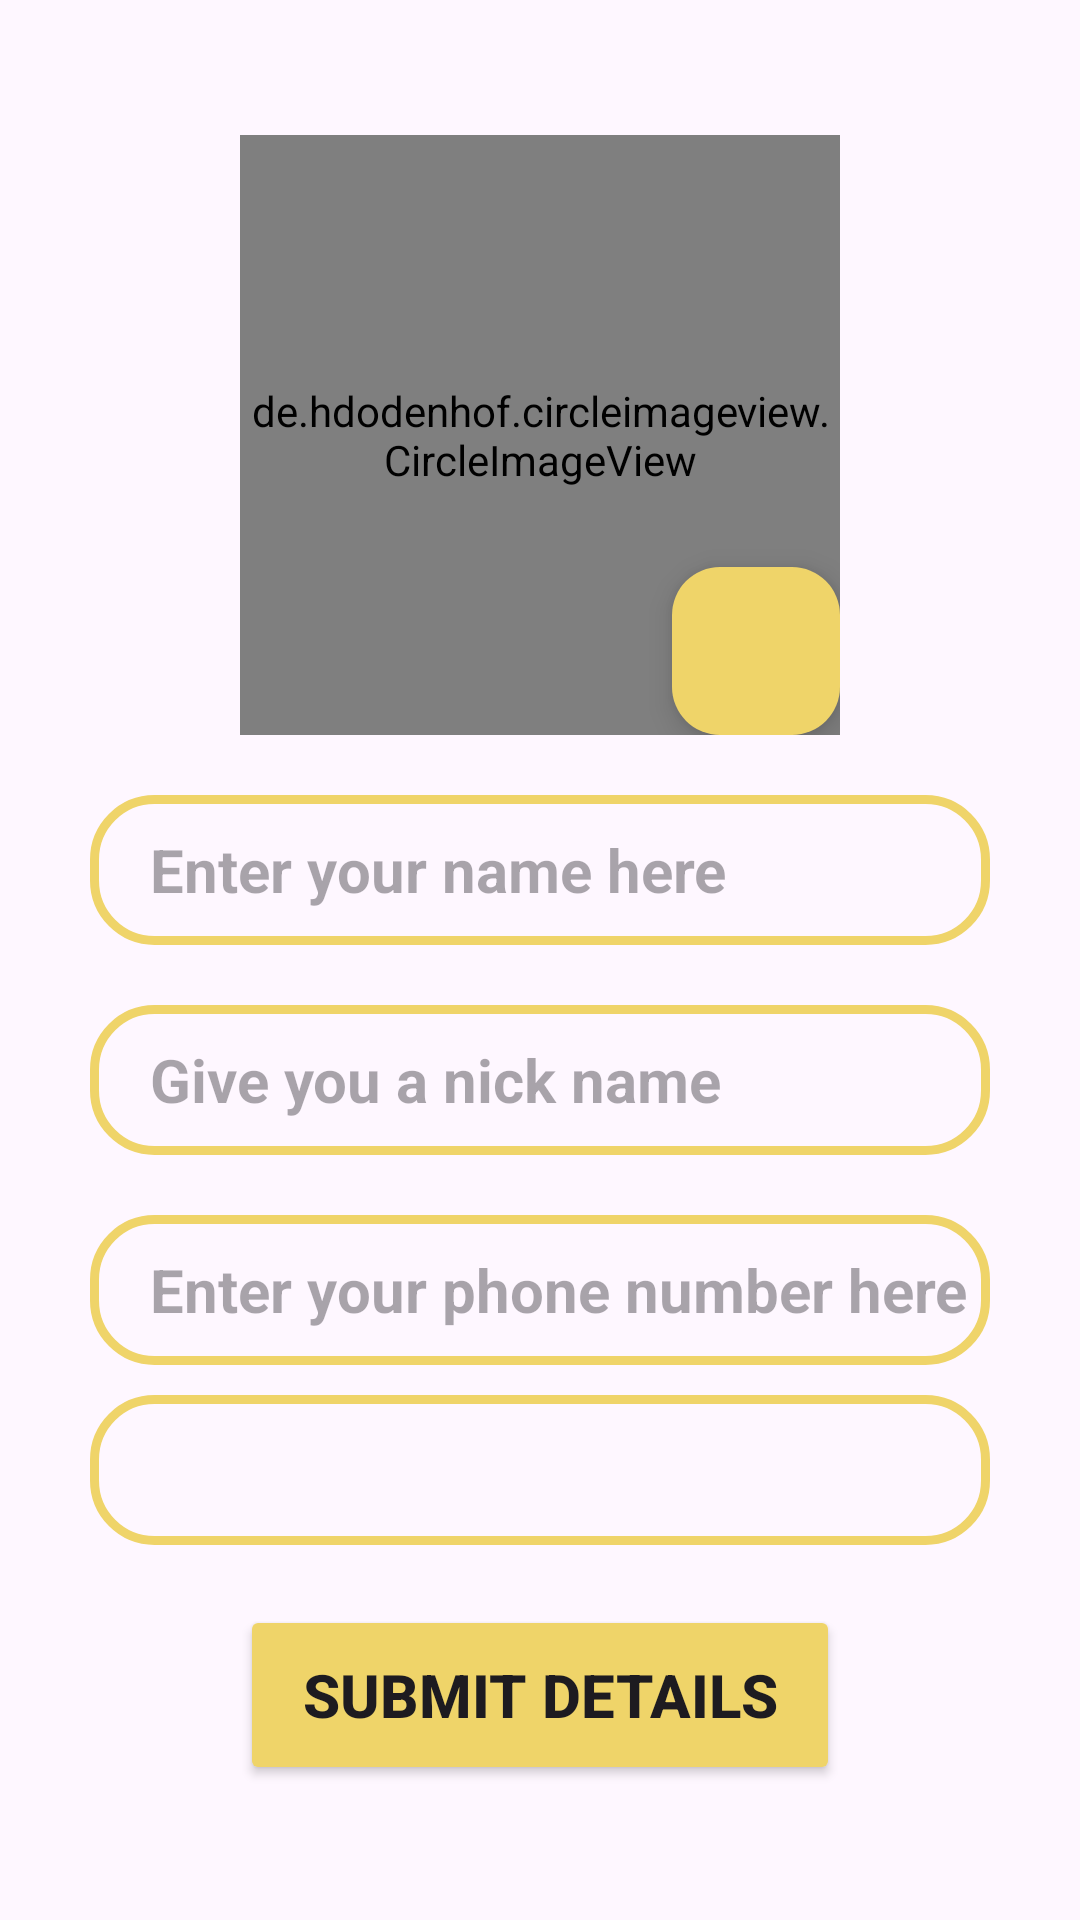

Produce the Android XML layout that renders to this screen, including the resource entries it uses.
<!-- AndroidManifest.xml: application theme Theme.EStory -->
<!-- res/layout/fragment_edit_profile.xml -->
<?xml version="1.0" encoding="utf-8"?>
<FrameLayout xmlns:android="http://schemas.android.com/apk/res/android"
    xmlns:tools="http://schemas.android.com/tools"
    xmlns:app="http://schemas.android.com/apk/res-auto"
    android:layout_width="match_parent"
    android:layout_height="match_parent"
    tools:context=".SideNavItems.SubItems.EditProfile">

    <LinearLayout
        android:layout_width="match_parent"
        android:layout_height="match_parent"
        android:orientation="vertical"
        android:gravity="center">

        
        <androidx.constraintlayout.widget.ConstraintLayout
            android:layout_width="wrap_content"
            android:layout_height="wrap_content">

            <de.hdodenhof.circleimageview.CircleImageView
                android:id="@+id/profile_image"
                android:layout_width="200dp"
                android:layout_height="200dp"
                android:src="@drawable/avatar"
                app:civ_border_width="2dp"
                app:civ_border_color="@color/black"
                app:layout_constraintTop_toTopOf="parent"
                app:layout_constraintBottom_toBottomOf="parent"
                app:layout_constraintStart_toStartOf="parent"
                app:layout_constraintEnd_toEndOf="parent"/>

            <com.google.android.material.floatingactionbutton.FloatingActionButton
                android:id="@+id/edit_profile_image"
                android:layout_width="wrap_content"
                android:layout_height="wrap_content"
                android:layout_marginStart="144dp"
                android:layout_marginTop="144dp"
                android:contentDescription="@string/app_name"
                android:src="@drawable/camera"
                android:tint="@android:color/black"
                app:backgroundTint="@color/active_color"
                app:layout_constraintStart_toStartOf="@id/profile_image"
                app:layout_constraintTop_toTopOf="@id/profile_image" />
        </androidx.constraintlayout.widget.ConstraintLayout>

        
        <EditText
            android:id="@+id/name_input"
            android:layout_width="300dp"
            android:layout_height="50dp"
            android:layout_marginTop="20dp"
            android:background="@drawable/custom_edit_text"
            android:hint="Enter your name here"
            android:paddingLeft="20dp"
            android:textSize="20sp"
            android:textStyle="bold"
            android:textColor="@color/secondary"
            android:layout_marginStart="20dp"
            android:layout_marginEnd="20dp"
            />
        <EditText
            android:id="@+id/nick_name"
            android:layout_width="300dp"
            android:layout_height="50dp"
            android:layout_marginTop="20dp"
            android:background="@drawable/custom_edit_text"
            android:hint="Give you a nick name"
            android:paddingLeft="20dp"
            android:textSize="20sp"
            android:textStyle="bold"
            android:textColor="@color/secondary"
            android:layout_marginStart="20dp"
            android:layout_marginEnd="20dp"
            />

        
        <EditText
            android:id="@+id/phone_input"
            android:layout_width="300dp"
            android:layout_height="50dp"
            android:layout_marginTop="20dp"
            android:background="@drawable/custom_edit_text"
            android:hint="Enter your phone number here"
            android:paddingLeft="20dp"
            android:textSize="20sp"
            android:textStyle="bold"
            android:textColor="@color/secondary"
            android:inputType="phone"
            android:layout_marginStart="20dp"
            android:layout_marginEnd="20dp"
            />

        
        <Spinner
            android:id="@+id/language_spinner"
            android:layout_width="300dp"
            android:layout_height="50dp"
            android:background="@drawable/custom_edit_text"
            android:layout_marginTop="10dp"
            android:paddingStart="20dp"
            android:textSize="20sp"
            android:textStyle="bold"
            android:textColor="@color/secondary"
            android:layout_marginStart="20dp"
            android:layout_marginEnd="20dp"
            />

        
        <Button
            android:id="@+id/submit_button"
            android:layout_width="200dp"
            android:layout_height="60dp"
            android:layout_marginTop="20dp"
            android:text="Submit Details"
            android:backgroundTint="@color/active_color"
            android:textSize="20sp"
            android:textStyle="bold"/>
    </LinearLayout>

</FrameLayout>
<!-- resources referenced by this layout -->
<resources>
  <color name="active_color">#EFD469</color>
  <color name="black">#FF000000</color>
  <color name="secondary">#404040</color>
  <!-- drawable custom_edit_text (drawable) -->
  <?xml version="1.0" encoding="utf-8"?>
  <shape xmlns:android="http://schemas.android.com/apk/res/android"
      android:shape="rectangle">
      <stroke
          android:width="3dp"
          android:color="@color/active_color"/>
      <corners
          android:radius="20dp"/>
  
  </shape>
  <string name="app_name">E-Story</string>
  <style name="Theme.EStory" parent="Base.Theme.EStory" />
  <style name="Base.Theme.EStory" parent="Theme.Material3.DayNight.NoActionBar">
          
          
          <item name="android:statusBarColor">@color/nav</item>
      </style>
  <color name="nav">#B5C0D0</color>
</resources>
